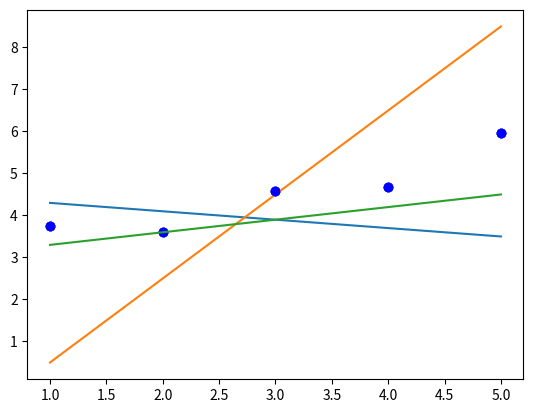

The matplotlib source for this figure:
import matplotlib.pyplot as plt
import numpy as np

def add_intercept(x):
    """Adds a column of 1's to the non-empty numpy.ndarray x.
    Args:
      x: has to be an numpy.ndarray, a vector of dimension m * 1.
    Returns:
      X as a numpy.ndarray, a vector of dimension m * 2.
      None if x is not a numpy.ndarray.
      None if x is a empty numpy.ndarray.
    Raises:
      This function should not raise any Exception.
    """
    if isinstance(x, np.ndarray) == False or x.size == 0:
        return None
        
    b = np.ones((x.shape[0],1), dtype=int)
    if x.ndim == 1:
        x = np.reshape(x, (x.shape[0], 1))
    return np.append(b, x, axis=1)

def predict_(x, theta):
    """Computes the vector of prediction y_hat from two non-empty numpy.ndarray.
    Args:
      x: has to be an numpy.ndarray, a vector of dimension m * 1.
      theta: has to be an numpy.ndarray, a vector of dimension 2 * 1.
    Returns:
      y_hat as a numpy.ndarray, a vector of dimension m * 1.
      None if x or theta are empty numpy.ndarray.
      None if x or theta dimensions are not appropriate.
    Raises:
      This function should not raise any Exceptions.
    """
    if x.size == 0 or theta.size == 0 or x.ndim != 1 or theta.ndim != 1:
        return None
    x = add_intercept(x)
    # print(x)
    # print(x * theta)

    return np.sum(x * theta, axis=1)



def plot(x, y, theta):
    """Plot the data and prediction line from three non-empty numpy.ndarray.
    Args:
      x: has to be an numpy.ndarray, a vector of dimension m * 1.
      y: has to be an numpy.ndarray, a vector of dimension m * 1.
      theta: has to be an numpy.ndarray, a vector of dimension 2 * 1.
    Returns:
        Nothing.
    Raises:
      This function should not raise any Exceptions.
    """
    plt.plot(x, y, 'bo')
    plt.plot(x, predict_(x, theta))
    plt.show()


if __name__ == "__main__":
    x = np.arange(1,6)
    y = np.array([3.74013816, 3.61473236, 4.57655287, 4.66793434, 5.95585554])

    # Example 1:
    theta1 = np.array([4.5, -0.2])
    plot(x, y, theta1)
    # Output:

    # Example 2:
    theta2 = np.array([-1.5, 2])
    plot(x, y, theta2)
    # Output:

    # Example 3:
    theta3 = np.array([3, 0.3])
    plot(x, y, theta3)
    # Output:

